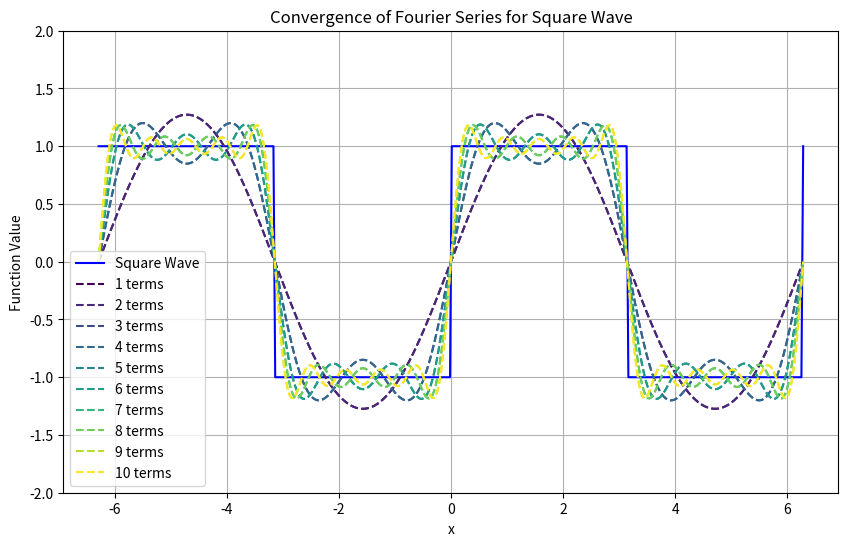

Write Python code to recreate this figure.
#Fourier series!
# maypag kini akong ipa exam!!!!

import numpy as np
import matplotlib.pyplot as plt
from scipy.integrate import quad

# Define the square wave function
def square_wave(x):
    return 1 if (x % (2 * np.pi)) < np.pi else -1

# Compute the Fourier series coefficients
def compute_fourier_coefficients(f, L, n_terms):
    a0 = (1 / (2*L)) * quad(lambda x: f(x), -L, L)[0]
    an = []
    bn = []
    
    for n in range(1, n_terms + 1):
        an.append((1 / L) * quad(lambda x: f(x) * np.cos(n * np.pi * x / L), -L, L)[0])
        bn.append((1 / L) * quad(lambda x: f(x) * np.sin(n * np.pi * x / L), -L, L)[0])
    
    return a0, an, bn

# Compute the Fourier series partial sum
def fourier_series_partial_sum(x, L, a0, an, bn, n_terms):
    sum = a0
    for n in range(1, n_terms + 1):
        sum += an[n-1] * np.cos(n * np.pi * x / L) + bn[n-1] * np.sin(n * np.pi * x / L)
    return sum

# Plotting the function and its Fourier series approximation
def plot_fourier_series():
    L = np.pi  # period is 2*pi
    n_terms = 10  # number of terms in the Fourier series
    x_values = np.linspace(-2*L, 2*L, 400)
    
    # Compute the true function values
    true_values = np.array([square_wave(x) for x in x_values])
    
    # Compute the Fourier series coefficients
    a0, an, bn = compute_fourier_coefficients(square_wave, L, n_terms)
    
    plt.figure(figsize=(10, 6))
    
    # Plot the true function
    plt.plot(x_values, true_values, label='Square Wave', color='blue')
    
    # Plot the Fourier series approximation for different numbers of terms
    colors = plt.cm.viridis(np.linspace(0, 1, n_terms))
    for k in range(1, n_terms + 1):
        fourier_approximations = np.array([fourier_series_partial_sum(x, L, a0, an, bn, k) for x in x_values])
        plt.plot(x_values, fourier_approximations, linestyle='--', color=colors[k-1], label=f'{k} terms')
    
    plt.title('Convergence of Fourier Series for Square Wave')
    plt.xlabel('x')
    plt.ylabel('Function Value')
    plt.legend()
    plt.grid(True)
    plt.ylim(-2, 2)
    plt.show()

plot_fourier_series()
